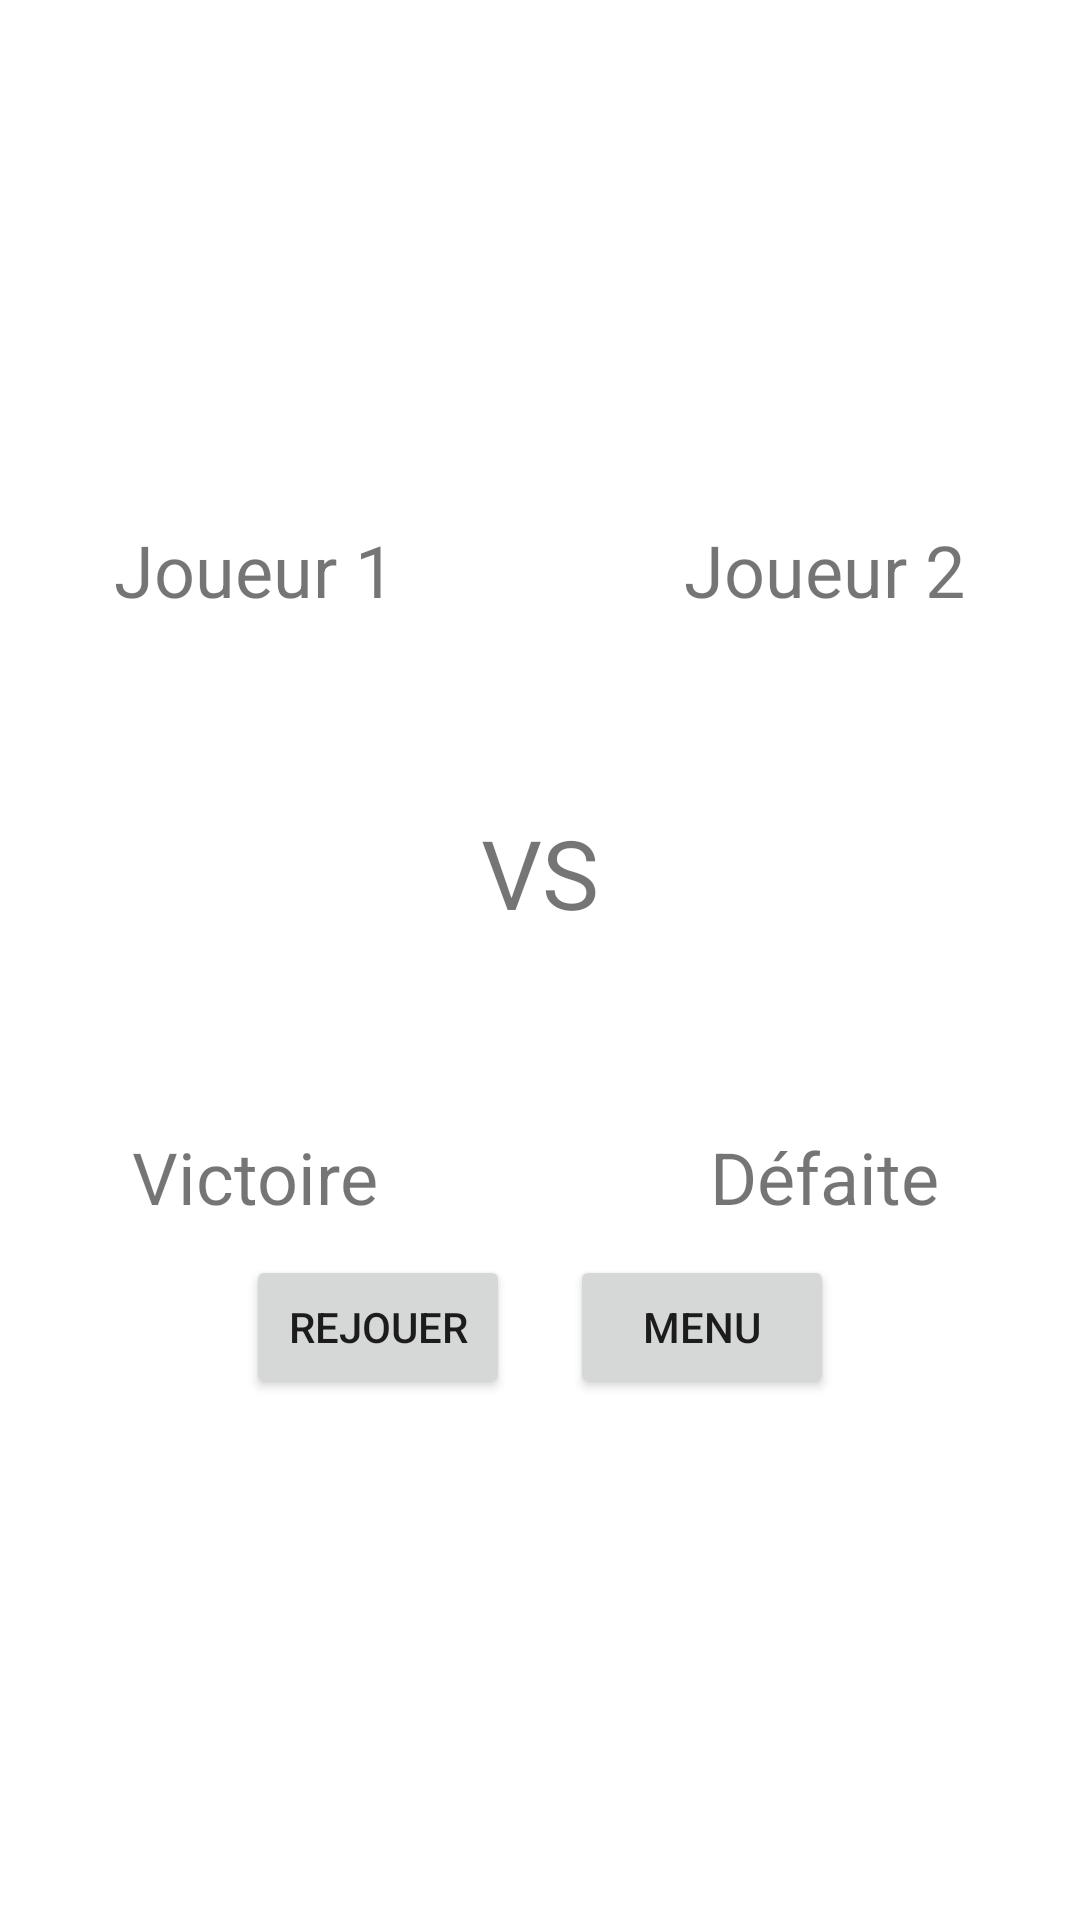

Write the Android layout XML for this screen, with the resource values it uses.
<!-- AndroidManifest.xml: application theme Theme.Morpion -->
<!-- res/layout/activity_result.xml -->
<?xml version="1.0" encoding="utf-8"?>
<LinearLayout xmlns:android="http://schemas.android.com/apk/res/android"
    xmlns:app="http://schemas.android.com/apk/res-auto"
    xmlns:tools="http://schemas.android.com/tools"
    android:layout_width="match_parent"
    android:layout_height="match_parent"
    android:orientation="vertical"
    android:gravity="center"
    tools:context=".ResultActivity">

    <RelativeLayout
        android:layout_width="match_parent"
        android:layout_height="wrap_content">

        <LinearLayout
            android:id="@+id/player1_layout"
            android:layout_marginLeft="10dp"
            android:layout_alignParentLeft="true"
            android:layout_centerVertical="true"
            android:layout_width="wrap_content"
            android:layout_height="wrap_content"
            android:gravity="center"
            android:orientation="vertical">

            <TextView
                android:id="@+id/player1_name"
                android:layout_marginBottom="20dp"
                android:layout_width="wrap_content"
                android:layout_height="wrap_content"
                android:text="Joueur 1"
                android:textSize="24dp"/>

            <ImageView
                android:id="@+id/player1_image"
                android:layout_width="150dp"
                android:layout_height="150dp"
                android:src="@drawable/playerdefault"/>

            <TextView
                android:id="@+id/player1_result"
                android:layout_width="wrap_content"
                android:layout_height="wrap_content"
                android:text="Victoire"
                android:textSize="24dp"/>

        </LinearLayout>

        <TextView
            android:layout_centerInParent="true"
            android:layout_width="wrap_content"
            android:layout_height="wrap_content"
            android:text="VS"
            android:textSize="32dp"/>

        <LinearLayout
            android:id="@+id/player2_layout"
            android:layout_marginRight="10dp"
            android:layout_alignParentRight="true"
            android:layout_centerVertical="true"
            android:layout_width="wrap_content"
            android:layout_height="wrap_content"
            android:gravity="center"
            android:orientation="vertical">

            <TextView
                android:id="@+id/player2_name"
                android:layout_marginBottom="20dp"
                android:layout_width="wrap_content"
                android:layout_height="wrap_content"
                android:text="Joueur 2"
                android:textSize="24dp"/>

            <ImageView
                android:id="@+id/player2_image"
                android:layout_width="150dp"
                android:layout_height="150dp"
                android:src="@drawable/playerdefault"/>

            <TextView
                android:id="@+id/player2_result"
                android:layout_width="wrap_content"
                android:layout_height="wrap_content"
                android:text="Défaite"
                android:textSize="24dp" />

        </LinearLayout>
    </RelativeLayout>

    <LinearLayout
        android:layout_marginTop="10dp"
        android:layout_width="wrap_content"
        android:layout_height="wrap_content"
        android:orientation="horizontal">

        <Button
            android:id="@+id/playgain_btn"
            android:layout_marginRight="20dp"
            android:layout_width="wrap_content"
            android:layout_height="wrap_content"
            android:text="Rejouer" />

        <Button
            android:id="@+id/home_btn"
            android:layout_width="wrap_content"
            android:layout_height="wrap_content"
            android:text="menu" />

    </LinearLayout>

</LinearLayout>
<!-- resources referenced by this layout -->
<resources>
  <style name="Theme.Morpion" parent="Theme.MaterialComponents.DayNight.DarkActionBar">
          
          <item name="colorPrimary">@color/purple_500</item>
          <item name="colorPrimaryVariant">@color/purple_700</item>
          <item name="colorOnPrimary">@color/white</item>
          
          <item name="colorSecondary">@color/teal_200</item>
          <item name="colorSecondaryVariant">@color/teal_700</item>
          <item name="colorOnSecondary">@color/black</item>
          
          <item name="android:statusBarColor" tools:targetApi="l">?attr/colorPrimaryVariant</item>
          
      </style>
  <!-- not gathered from this repository: default colours our renderer supplied (Android Studio template values) -->
  <color name="purple_500">#FF6200EE</color>
  <color name="purple_700">#FF3700B3</color>
  <color name="teal_200">#FF03DAC5</color>
  <color name="teal_700">#FF018786</color>
  <color name="black">#FF000000</color>
  <color name="white">#FFFFFFFF</color>
</resources>
